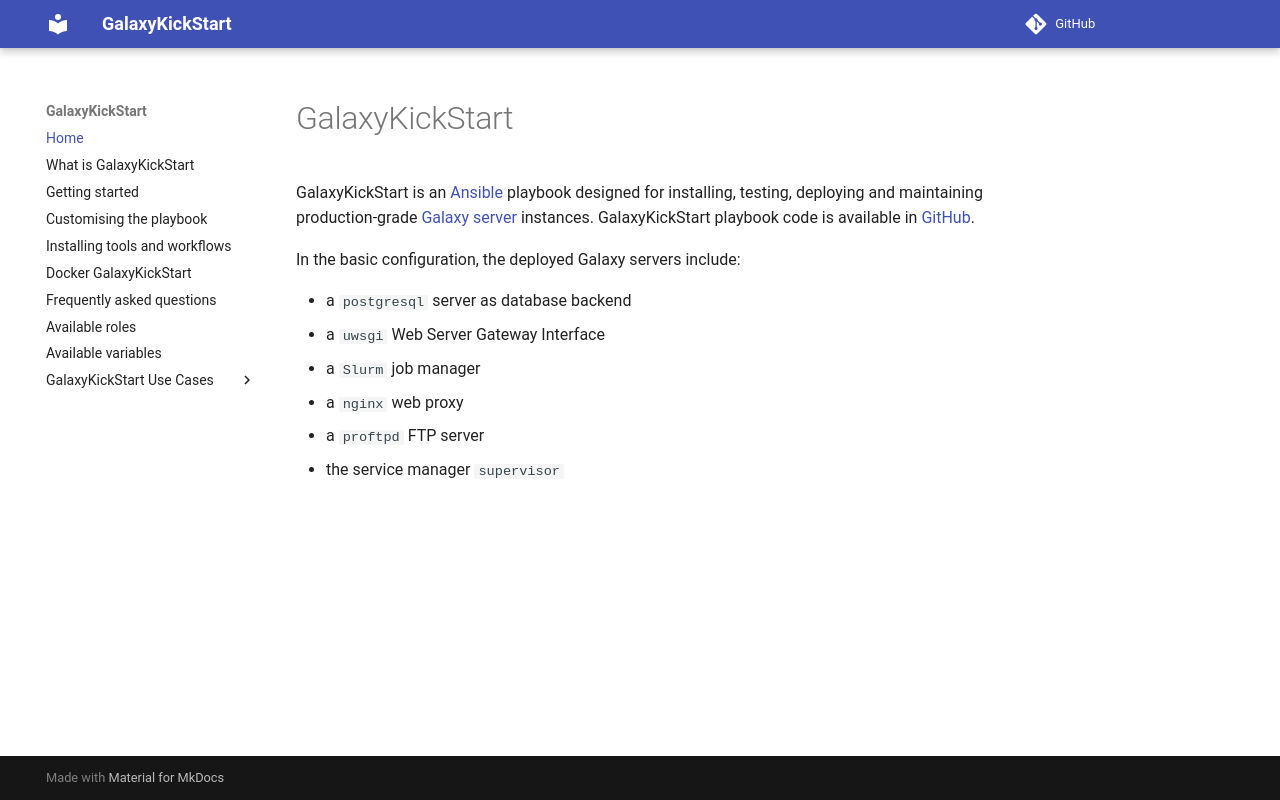

repository: ARTbio/GalaxyKickStart · page: index.html · generator: mkdocs

# GalaxyKickStart

GalaxyKickStart is an [Ansible](http://www.ansible.com/) playbook designed for installing,
testing, deploying and  maintaining production-grade [Galaxy
server](https://galaxyproject.org/admin/get-galaxy/) instances. GalaxyKickStart
playbook code is available in [GitHub](https://github.com/ARTbio/GalaxyKickStart). 

In the basic configuration, the deployed Galaxy servers include:

- a `postgresql` server as database backend 
- a `uwsgi` Web Server Gateway Interface
- a `Slurm` job manager
- a `nginx` web proxy
- a `proftpd` FTP server
- the service manager `supervisor`
